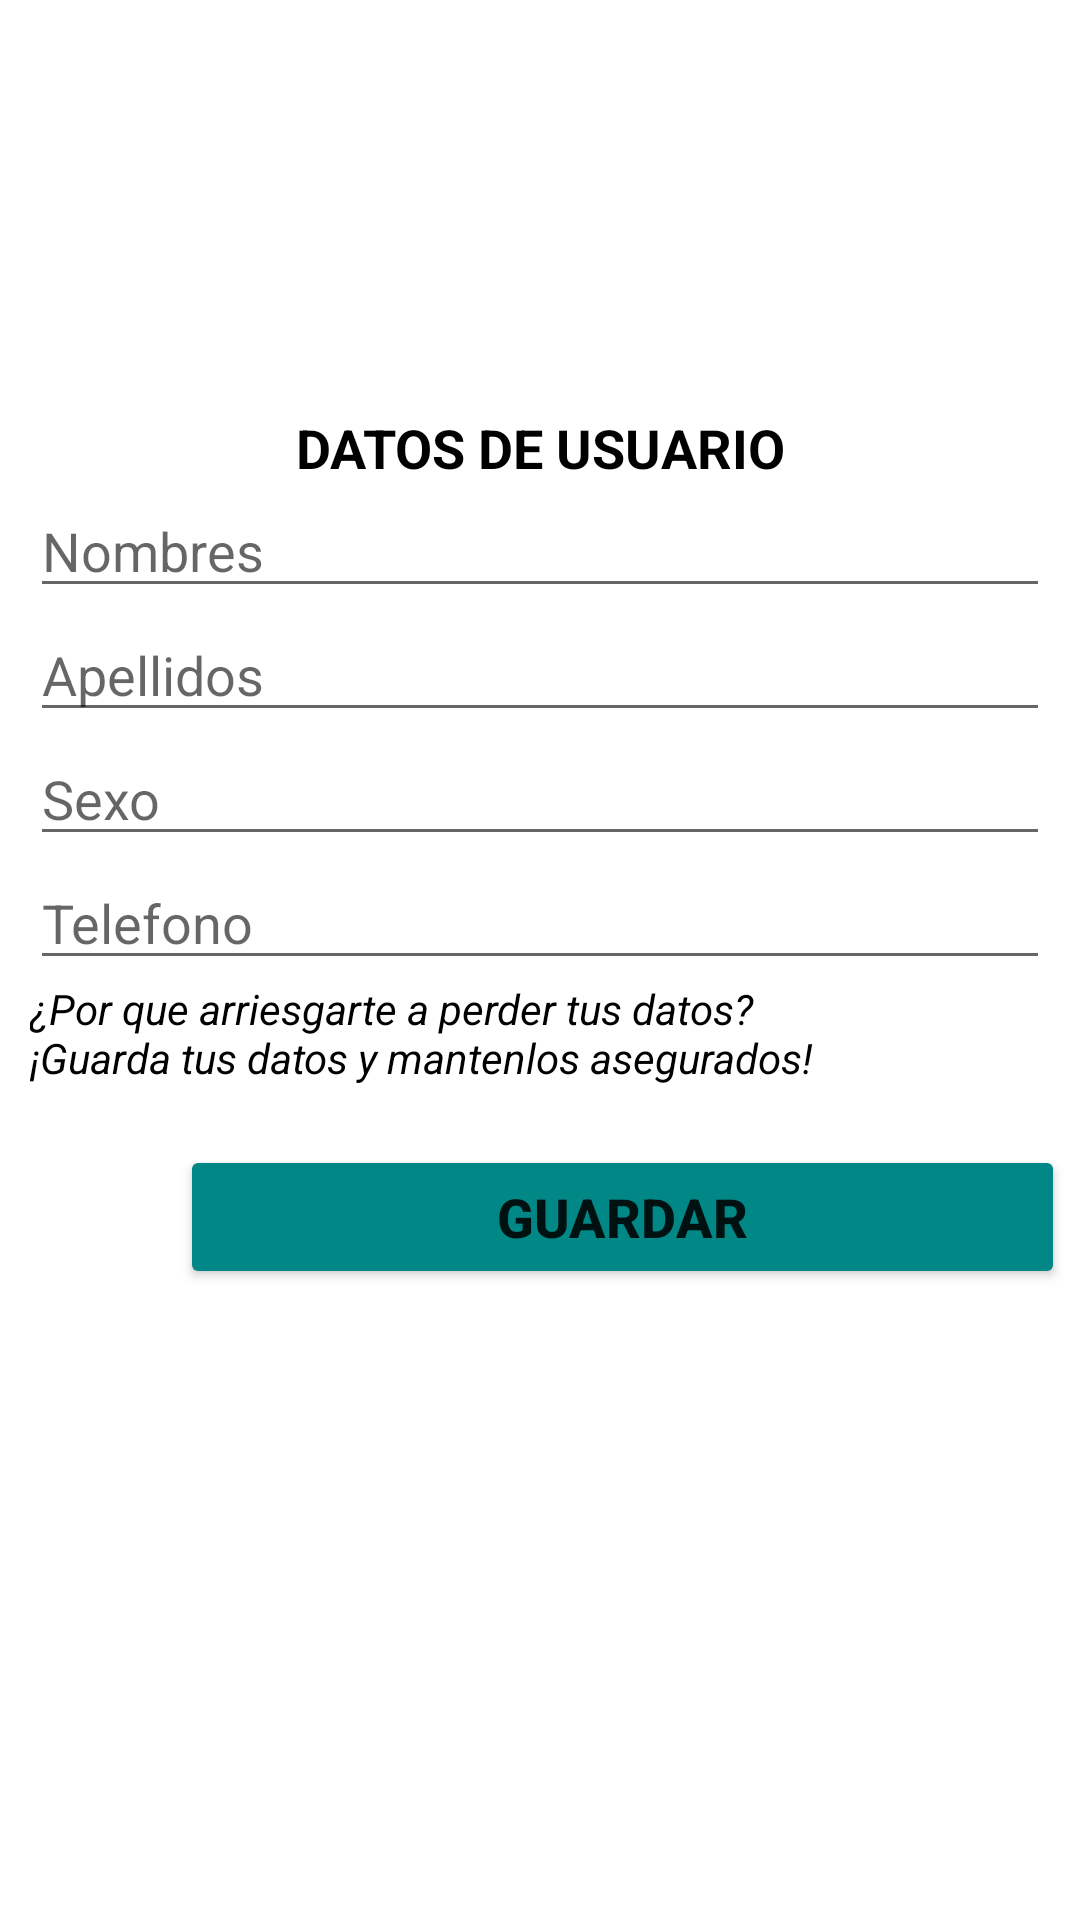

Android layout source for this screen:
<!-- AndroidManifest.xml: application theme Theme.App_pets -->
<!-- res/layout/activity_datos_usuario.xml -->
<?xml version="1.0" encoding="utf-8"?>
<androidx.constraintlayout.widget.ConstraintLayout xmlns:android="http://schemas.android.com/apk/res/android"
    xmlns:app="http://schemas.android.com/apk/res-auto"
    xmlns:tools="http://schemas.android.com/tools"
    android:layout_width="match_parent"
    android:layout_height="match_parent"
    tools:context=".Activity_Datos_Usuario">

    <LinearLayout
        android:layout_width="match_parent"
        android:layout_height="match_parent"
        android:orientation="vertical">

        <ImageView
            android:id="@+id/imageView2"
            android:layout_width="171dp"
            android:layout_height="102dp"
            android:layout_gravity="center"
            android:layout_marginTop="20dp"
            app:srcCompat="@mipmap/user" />

        <LinearLayout
            android:layout_width="match_parent"
            android:layout_height="match_parent"
            android:orientation="vertical">

            <TextView
                android:id="@+id/textView5"
                android:layout_width="match_parent"
                android:layout_height="wrap_content"
                android:layout_marginTop="15dp"
                android:gravity="center"
                android:text="DATOS DE USUARIO"
                android:textColor="@color/black"
                android:textSize="18sp"
                android:textStyle="bold" />

            <LinearLayout
                android:layout_width="match_parent"
                android:layout_height="match_parent"
                android:orientation="horizontal">

                <LinearLayout
                    android:layout_width="match_parent"
                    android:layout_height="match_parent"
                    android:orientation="vertical">

                    <EditText
                        android:id="@+id/txtNombres"
                        android:layout_width="match_parent"
                        android:layout_height="wrap_content"
                        android:layout_marginLeft="10dp"
                        android:layout_marginRight="10dp"
                        android:ems="10"
                        android:hint="Nombres"
                        android:inputType="textPersonName" />

                    <EditText
                        android:id="@+id/txtApellidos"
                        android:layout_width="match_parent"
                        android:layout_height="wrap_content"
                        android:layout_marginLeft="10dp"
                        android:layout_marginRight="10dp"
                        android:ems="10"
                        android:hint="Apellidos"
                        android:inputType="textPersonName" />

                    <EditText
                        android:id="@+id/txtSexo"
                        android:layout_width="match_parent"
                        android:layout_height="wrap_content"
                        android:layout_marginLeft="10dp"
                        android:layout_marginRight="10dp"
                        android:ems="10"
                        android:hint="Sexo"
                        android:inputType="textPersonName" />

                    <EditText
                        android:id="@+id/txtTelefono"
                        android:layout_width="match_parent"
                        android:layout_height="wrap_content"
                        android:layout_marginLeft="10dp"
                        android:layout_marginRight="10dp"
                        android:ems="10"
                        android:hint="Telefono"
                        android:inputType="phone" />

                    <LinearLayout
                        android:layout_width="match_parent"
                        android:layout_height="match_parent"
                        android:orientation="vertical">

                        

                        <LinearLayout
                            android:layout_width="match_parent"
                            android:layout_height="match_parent"
                            android:layout_weight="1"
                            android:orientation="vertical">

                            <TextView
                                android:id="@+id/textView7"
                                android:layout_width="272dp"
                                android:layout_height="55dp"
                                android:layout_marginLeft="10dp"
                                android:text="¿Por que arriesgarte a perder tus datos? ¡Guarda tus datos y mantenlos asegurados!"
                                android:textColor="@color/black"
                                android:textStyle="italic" />

                            <Button
                                android:id="@+id/btn_guardar"
                                android:layout_width="295dp"
                                android:layout_height="wrap_content"
                                android:layout_marginLeft="60dp"
                                android:layout_marginRight="15dp"
                                android:backgroundTint="?attr/colorSecondaryVariant"
                                android:gravity="center"
                                android:text="GUARDAR"
                                android:textSize="18sp"
                                android:textStyle="bold" />
                        </LinearLayout>

                    </LinearLayout>

                </LinearLayout>
            </LinearLayout>

        </LinearLayout>
    </LinearLayout>
</androidx.constraintlayout.widget.ConstraintLayout>
<!-- resources referenced by this layout -->
<resources>
  <style name="Theme.App_pets" parent="Theme.MaterialComponents.DayNight.DarkActionBar">
          
          <item name="colorPrimary">@color/purple_500</item>
          <item name="colorPrimaryVariant">@color/purple_700</item>
          <item name="colorOnPrimary">@color/white</item>
          
          <item name="colorSecondary">@color/teal_200</item>
          <item name="colorSecondaryVariant">@color/teal_700</item>
          <item name="colorOnSecondary">@color/black</item>
          
          <item name="android:statusBarColor" tools:targetApi="l">?attr/colorPrimaryVariant</item>
          
      </style>
  <!-- not gathered from this repository: default colours our renderer supplied (Android Studio template values) -->
  <color name="purple_500">#FF6200EE</color>
  <color name="purple_700">#FF3700B3</color>
  <color name="teal_200">#FF03DAC5</color>
  <color name="teal_700">#FF018786</color>
  <color name="black">#FF000000</color>
  <color name="white">#FFFFFFFF</color>
</resources>
